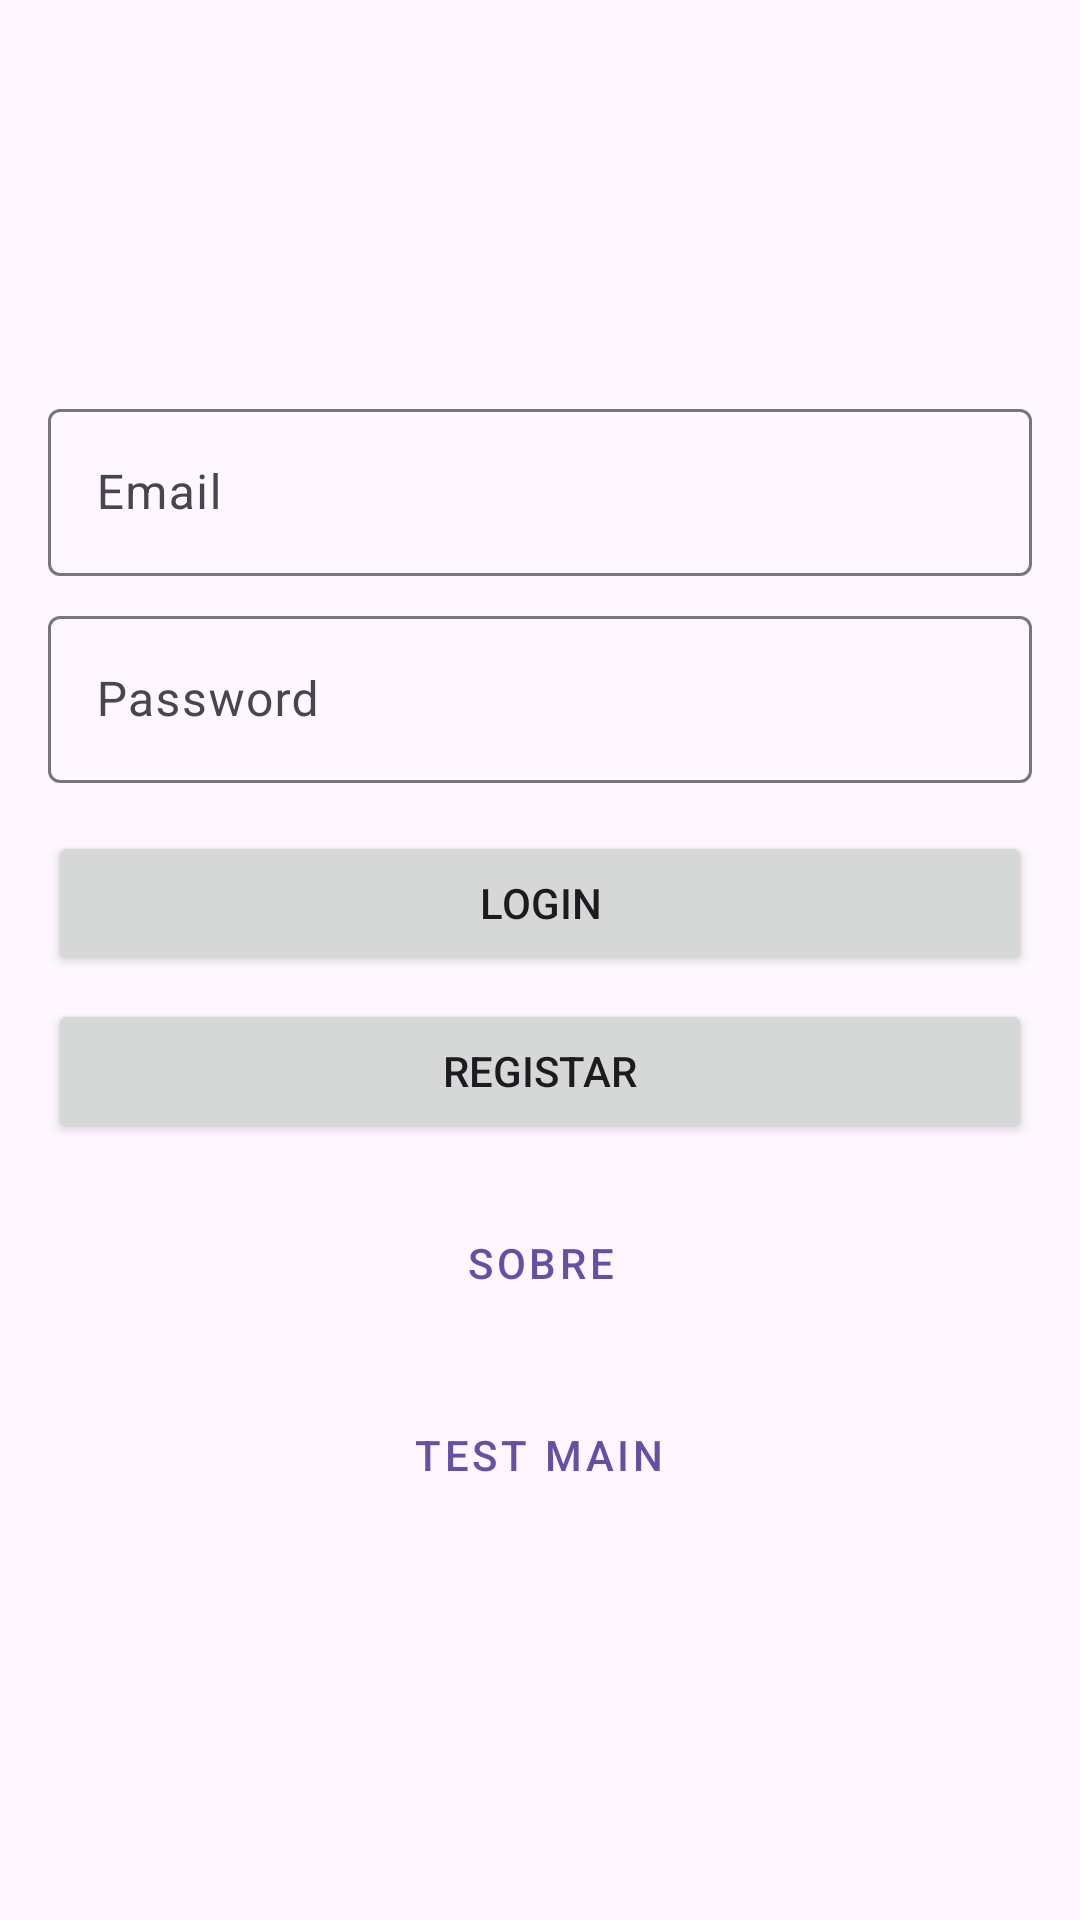

This screen was rendered from an Android layout file. Write that file and the resources it references.
<!-- AndroidManifest.xml: application theme Theme.Keeply -->
<!-- res/layout/activity_login.xml -->
<?xml version="1.0" encoding="utf-8"?>
<LinearLayout xmlns:android="http://schemas.android.com/apk/res/android"
    android:layout_width="match_parent"
    android:layout_height="match_parent"
    android:orientation="vertical"
    android:padding="16dp"
    android:gravity="center">

    <com.google.android.material.textfield.TextInputLayout
        android:layout_width="match_parent"
        android:layout_height="wrap_content"
        android:layout_marginBottom="8dp">
        <com.google.android.material.textfield.TextInputEditText
            android:id="@+id/emailInput"
            android:layout_width="match_parent"
            android:layout_height="wrap_content"
            android:hint="Email"
            android:inputType="textEmailAddress"/>
    </com.google.android.material.textfield.TextInputLayout>

    <com.google.android.material.textfield.TextInputLayout
        android:layout_width="match_parent"
        android:layout_height="wrap_content"
        android:layout_marginBottom="16dp">
        <com.google.android.material.textfield.TextInputEditText
            android:id="@+id/passwordInput"
            android:layout_width="match_parent"
            android:layout_height="wrap_content"
            android:hint="Password"
            android:inputType="textPassword"/>
    </com.google.android.material.textfield.TextInputLayout>

    <Button
        android:id="@+id/loginButton"
        android:layout_width="match_parent"
        android:layout_height="wrap_content"
        android:text="Login"/>

    <Button
        android:id="@+id/registerButton"
        android:layout_width="match_parent"
        android:layout_height="wrap_content"
        android:layout_marginTop="8dp"
        android:text="Registar"/>
        <Button
        android:id="@+id/aboutButton"
        android:layout_width="wrap_content"
        android:layout_height="wrap_content"
        android:layout_marginTop="16dp"
        android:text="Sobre"
        style="@style/Widget.MaterialComponents.Button.TextButton"/>

    <Button
        android:id="@+id/testButton"
        android:layout_width="wrap_content"
        android:layout_height="wrap_content"
        android:layout_marginTop="16dp"
        android:text="Test Main"
        style="@style/Widget.MaterialComponents.Button.TextButton"/>
</LinearLayout>
<!-- resources referenced by this layout -->
<resources>
  <style name="Theme.Keeply" parent="Base.Theme.Keeply" />
  <style name="Base.Theme.Keeply" parent="Theme.Material3.DayNight.NoActionBar">
          
          
      </style>
</resources>
